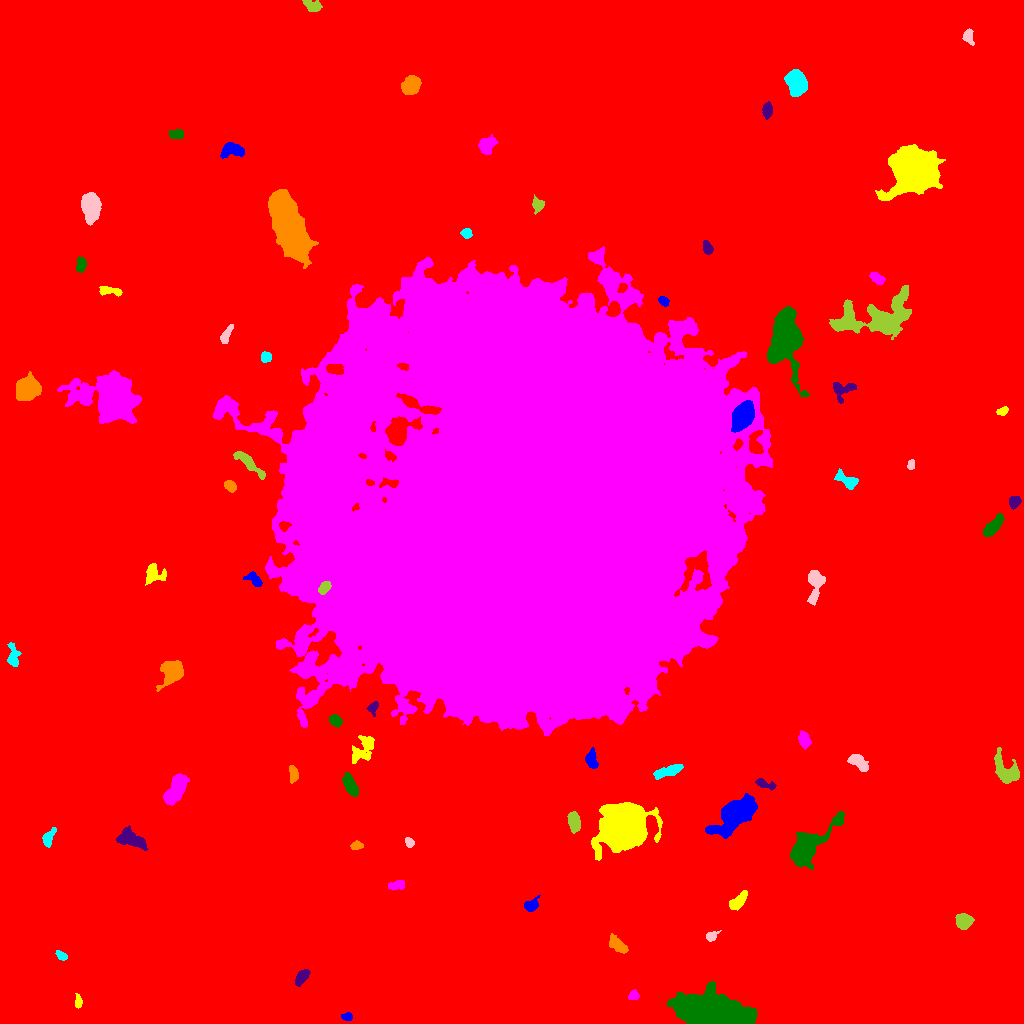

Data behind this chart, as committed beside it:
ID, X, Y, A, B, theta, total_flux, mu_max, mu_median, mu_mean, R_fwhm, R_e, R10, R90, x_start, x_end, y_start, y_end, area, greylevel
0, 523.4, 506, 311.5, 300.3, 0.5767, 4292263, 26.0, 4.0, 5.087, 102, 256.3, 96.73, 414.1, 0, 1023, 0, 1023, 843839, 5.087
1, 347.5, 6.592, 2.471, 1.899, -0.01309, 306.0, 8.0, 3.0, 3.643, 3.613, 2.706, 1.128, 4.297, 341, 352, 3, 11, 84, 15.64
2, 78.29, 21.56, 3.265, 1.639, -1.526, 302.0, 8.0, 3.0, 3.283, 3.656, 2.932, 1.128, 4.583, 75, 82, 15, 30, 92, 15.28
3, 633.5, 27.88, 2.492, 2.275, 0.3269, 347.0, 7.0, 4.0, 3.691, 4.029, 3.038, 1.128, 4.687, 628, 639, 24, 34, 94, 16.69
4, 711.8, 13.1, 17.09, 6.578, -0.1331, 43860, 60.0, 15.0, 19.21, 13.62, 12.96, 5.046, 21.51, 667, 757, 0, 42, 2283, 31.21
5, 301.7, 46.24, 4.418, 2.211, 0.9338, 694.0, 8.0, 4.0, 3.921, 5.412, 4.029, 1.596, 6.283, 295, 310, 37, 54, 177, 15.92
6, 617.4, 79.21, 5.65, 2.6, -0.7472, 817.0, 7.0, 4.0, 3.522, 6.232, 4.754, 1.871, 7.334, 609, 628, 70, 90, 232, 15.52
7, 61.65, 67.64, 3.06, 1.823, -0.5879, 481.0, 10.0, 5.0, 5.172, 4.068, 2.985, 1.128, 4.72, 55, 67, 63, 73, 93, 16.17
8, 711.1, 87.12, 2.566, 2.047, 0.5677, 234.0, 5.0, 2.0, 2.208, 3.868, 2.877, 1.128, 4.442, 706, 721, 82, 93, 106, 15.21
9, 963.2, 102, 3.621, 3.269, -0.2758, 2628, 28.0, 10.0, 10.95, 5.171, 4.334, 1.693, 7.047, 955, 974, 94, 110, 240, 22.95
10, 704.3, 120.3, 3.159, 2.412, 1.057, 633.0, 10.0, 5.0, 5.189, 4.82, 3.613, 1.382, 5.499, 699, 710, 113, 126, 122, 16.19
11, 531, 117.6, 3.724, 2.63, 0.7187, 660.0, 11.0, 4.0, 4.151, 3.7, 3.613, 1.382, 5.836, 524, 540, 112, 128, 159, 16.15
12, 738.1, 122.8, 5.952, 2.47, 0.8065, 829.0, 8.0, 4.0, 3.684, 6.333, 4.82, 1.871, 7.291, 729, 747, 113, 133, 225, 16.68
13, 396.6, 138.2, 4.298, 2.291, 0.2813, 472.0, 6.0, 3.0, 3.301, 5.47, 3.868, 1.493, 5.809, 388, 404, 133, 143, 143, 15.3
14, 807.1, 176.3, 12.8, 6.108, 0.7989, 6025, 22.0, 4.0, 5.948, 7.878, 8.176, 3.09, 14.44, 790, 844, 154, 212, 1013, 17.95
15, 132.1, 183.8, 7.873, 3.648, -0.4037, 2065, 12.0, 5.0, 5.202, 7.485, 6.433, 2.459, 9.869, 116, 148, 173, 198, 397, 16.2
16, 356.7, 177.9, 2.797, 1.878, 0.1241, 337.0, 7.0, 3.0, 3.439, 3.656, 2.821, 1.128, 4.652, 350, 363, 174, 183, 98, 16.44
17, 48.38, 186.2, 4.951, 2.415, 1.101, 823.0, 10.0, 5.0, 4.899, 5.202, 4.146, 1.596, 6.408, 42, 56, 176, 196, 168, 15.9
18, 409.3, 181, 2.384, 1.882, -1.049, 218.0, 6.0, 2.0, 2.595, 3.613, 2.706, 0.9772, 4.222, 405, 414, 176, 186, 84, 15.6
19, 574.1, 200.6, 4.941, 2.603, -1.384, 829.0, 8.0, 4.0, 3.62, 6.206, 4.652, 1.784, 7.001, 567, 580, 190, 212, 229, 18.62
20, 392.9, 222.8, 5.054, 1.877, -1.159, 457.0, 11.0, 3.0, 3.489, 2.764, 3.09, 1.128, 5.352, 385, 398, 216, 233, 131, 15.49
21, 737, 209.5, 12.84, 5.404, 0.7051, 7783, 19.0, 6.0, 7.101, 10.16, 9.575, 3.827, 15.56, 705, 757, 185, 230, 1096, 19.1
22, 622.1, 196, 9.39, 7.906, 0.6817, 83218, 215.0, 13.0, 34.85, 8.686, 9.575, 3.613, 18.45, 591, 662, 163, 221, 2388, 46.85
23, 175, 233.3, 8.42, 3.647, 1.096, 4121, 20.0, 8.0, 8.325, 8.098, 6.91, 2.646, 10.7, 163, 189, 218, 250, 495, 19.33
24, 350.1, 238.7, 5.771, 2.638, -1.138, 1797, 15.0, 7.0, 6.912, 5.944, 5.078, 2.034, 7.818, 342, 358, 227, 251, 260, 17.91
25, 764.6, 239.4, 5.763, 1.931, -0.277, 538.0, 10.0, 4.0, 3.71, 3.568, 3.868, 1.382, 6.05, 755, 776, 233, 245, 145, 14.71
26, 293.3, 249.9, 4.274, 2.095, -1.474, 520.0, 7.0, 4.0, 3.662, 4.886, 3.785, 1.493, 5.809, 289, 298, 240, 258, 142, 15.66
27, 668, 252.5, 8.473, 2.292, 0.2971, 836.0, 8.0, 3.0, 3.074, 5.293, 4.754, 1.871, 7.858, 653, 683, 244, 259, 272, 15.07
28, 858.2, 261.3, 5.54, 2.676, -0.6635, 971.0, 11.0, 4.0, 3.98, 4.618, 4.72, 1.784, 7.378, 847, 868, 252, 269, 244, 15.98
29, 1005, 254.3, 8.739, 5.225, -0.8552, 1279, 7.0, 2.0, 2.698, 6.628, 6.676, 2.585, 10.54, 994, 1019, 240, 276, 474, 14.7
30, 623.9, 261, 3.995, 1.9, 0.6095, 455.0, 8.0, 4.0, 3.37, 4.687, 3.568, 1.382, 5.441, 617, 632, 255, 267, 135, 16.37
31, 591.6, 262.7, 4.227, 2.559, -1.364, 751.0, 12.0, 4.0, 3.974, 3.868, 3.949, 1.493, 6.457, 585, 598, 255, 276, 189, 17.97
32, 362.7, 274.2, 8.223, 4.634, 0.929, 1403, 8.0, 3.0, 3.552, 7.797, 6.604, 2.585, 9.997, 352, 374, 260, 288, 395, 14.55
33, 803.9, 283.6, 4.294, 2.451, -1.221, 505.0, 6.0, 3.0, 2.902, 5.642, 4.146, 1.693, 6.333, 798, 811, 274, 293, 174, 14.9
34, 335.8, 302.3, 3.089, 2.536, -0.7822, 561.0, 9.0, 4.0, 4.065, 4.26, 3.568, 1.382, 5.585, 329, 342, 296, 309, 138, 16.07
35, 372.8, 316.1, 3.424, 2.403, 1.147, 516.0, 12.0, 4.0, 4.566, 3.09, 3.29, 1.128, 5.293, 366, 378, 307, 322, 113, 18.57
36, 171.9, 351.5, 5.881, 4.66, 1.037, 4312, 24.0, 7.0, 9.04, 6.979, 6.129, 2.459, 10.17, 156, 183, 332, 363, 477, 20.04
37, 12.88, 365.8, 5.85, 2.61, -1.522, 614.0, 8.0, 2.0, 2.924, 4.37, 3.989, 1.493, 6.84, 7, 21, 357, 381, 210, 14.92
38, 814.7, 439.1, 9.119, 3.441, 1.505, 1268, 9.0, 3.0, 3.427, 5.754, 5.698, 2.185, 9.184, 807, 825, 418, 453, 370, 15.43
39, 324.3, 435.8, 3.438, 2.165, 0.8429, 619.0, 9.0, 5.0, 4.585, 4.754, 3.568, 1.382, 5.441, 318, 331, 429, 442, 135, 42.59
40, 697.2, 452.2, 11.81, 7.728, 1.18, 3300, 12.0, 4.0, 4.735, 7.899, 8.444, 3.038, 13.34, 674, 711, 427, 473, 697, 37.73
41, 254, 444.2, 4.702, 2.556, -0.7559, 738.0, 9.0, 4.0, 4.419, 4.983, 4.029, 1.596, 6.308, 243, 262, 437, 452, 167, 21.42
42, 153, 450.4, 4.657, 4.351, -0.9381, 970.0, 11.0, 3.0, 3.489, 4.184, 4.514, 1.693, 7.736, 145, 166, 438, 460, 278, 15.49
43, 512.2, 515.5, 100.1, 84.01, 0.9642, 5650399, 218.0, 21.0, 32.64, 48.51, 100.6, 36.72, 189.6, 213, 772, 288, 777, 173109, 42.64
44, 992.7, 496.8, 7.006, 2.701, 0.8473, 1419, 10.0, 5.0, 5.104, 7.225, 5.47, 2.185, 8.292, 983, 1004, 487, 510, 278, 16.1
45, 1014, 522.1, 2.96, 2.429, 1.203, 461.0, 7.0, 4.0, 3.466, 4.618, 3.478, 1.382, 5.323, 1009, 1021, 514, 527, 133, 16.47
46, 230.1, 537.5, 2.998, 2.273, -0.753, 550.0, 9.0, 4.0, 4.365, 4.334, 3.385, 1.382, 5.262, 224, 236, 531, 543, 126, 17.37
47, 847.1, 542.8, 6.216, 2.754, -0.5143, 999.0, 11.0, 4.0, 4.162, 4.297, 4.514, 1.693, 7.291, 834, 858, 534, 555, 240, 18.16
48, 911, 559.2, 2.361, 1.589, 1.248, 335.0, 12.0, 4.0, 4.653, 2.932, 2.459, 0.9772, 3.909, 907, 914, 554, 564, 72, 16.65
49, 249.2, 560, 10.5, 2.45, -0.7388, 2222, 14.0, 7.0, 7.054, 7.378, 6.024, 2.394, 9.08, 233, 265, 544, 572, 315, 17.05
50, 961.5, 587, 4.028, 2.162, -1.307, 652.0, 8.0, 5.0, 4.939, 5.528, 3.827, 1.596, 5.698, 956, 967, 579, 594, 132, 17.94
51, 742.4, 607.2, 6.485, 4.179, 1.091, 13450, 62.0, 20.0, 23.85, 7.695, 6.628, 2.646, 10.73, 731, 754, 591, 623, 564, 60.85
52, 1002, 612.1, 2.824, 1.789, 0.3872, 350.0, 9.0, 4.0, 3.933, 3.192, 2.821, 1.128, 4.514, 996, 1008, 608, 617, 89, 15.93
53, 111, 626.1, 15.09, 10.41, -0.2555, 25048, 34.0, 8.0, 10.68, 11.89, 13.52, 5.015, 23.1, 57, 141, 600, 653, 2345, 20.68
54, 785, 685.2, 16.44, 7.803, -1.53, 13301, 22.0, 8.0, 8.256, 12.36, 12.24, 4.72, 19.42, 767, 809, 626, 717, 1611, 22.26
55, 842.2, 634.1, 6.289, 4.642, 0.228, 629.0, 6.0, 2.0, 2.476, 6.129, 4.886, 1.871, 7.632, 833, 856, 620, 641, 254, 18.48
56, 26.58, 634.8, 5.67, 4.784, 0.7518, 7875, 38.0, 13.0, 14.64, 7.548, 6.555, 2.585, 10.63, 16, 41, 623, 652, 538, 26.64
57, 265.5, 666.7, 2.591, 2.361, 1.288, 464.0, 9.0, 4.0, 4.296, 3.868, 3.141, 1.262, 4.951, 261, 271, 661, 672, 108, 20.3
58, 225.8, 688.2, 5.048, 1.958, 1.104, 523.0, 8.0, 3.0, 3.464, 4.514, 3.827, 1.382, 6.024, 220, 233, 680, 699, 151, 16.46
59, 874.2, 705.7, 22.77, 9.279, 0.1918, 12027, 17.0, 7.0, 6.984, 12.59, 13.43, 5.14, 20.75, 829, 911, 684, 738, 1722, 18.98
... 20 more rows
